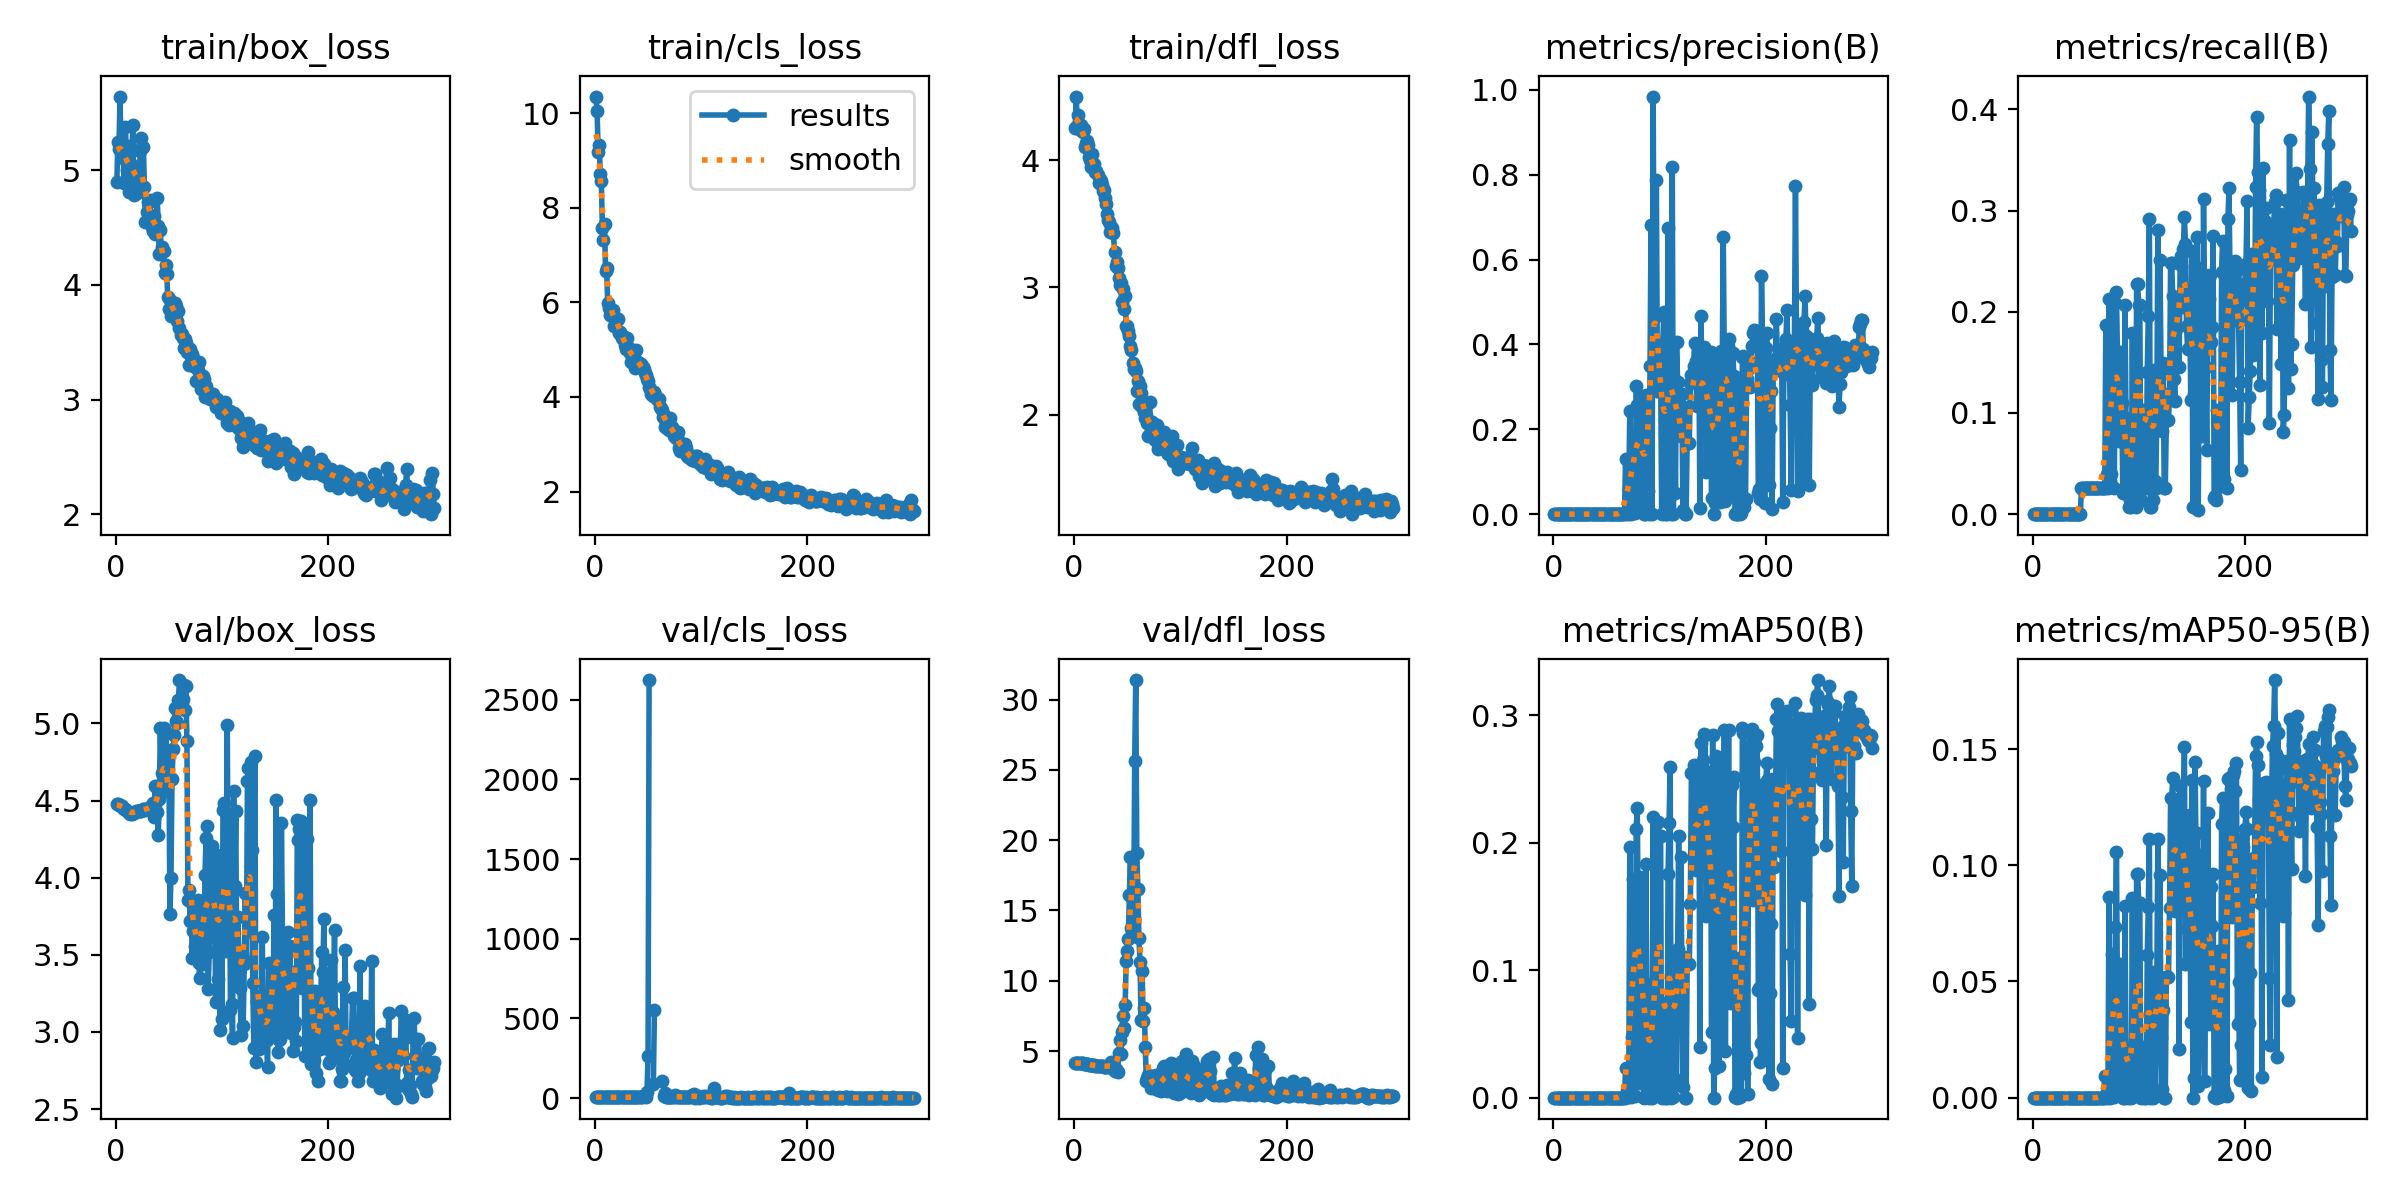

Source data for this figure (header and first rows):
epoch, time, train/box_loss, train/cls_loss, train/dfl_loss, metrics/precision(B), metrics/recall(B), metrics/mAP50(B), metrics/mAP50-95(B), val/box_loss, val/cls_loss, val/dfl_loss, lr/pg0, lr/pg1, lr/pg2
1, 10.51, 4.892, 10.35, 4.253, 0, 0, 0, 0, 4.476, 5.946, 4.158, 0.0982, 0.0002, 0.0002
2, 12.16, 5.246, 10.05, 4.501, 0, 0, 0, 0, 4.476, 5.946, 4.158, 0.0955, 0.0004984, 0.0004984
3, 13.73, 5.18, 9.188, 4.269, 0, 0, 0, 0, 4.474, 5.951, 4.156, 0.09279, 0.0007947, 0.0007947
4, 15.48, 5.64, 9.33, 4.359, 0, 0, 0, 0, 4.47, 5.951, 4.152, 0.09009, 0.001089, 0.001089
5, 17.16, 5.166, 8.716, 4.248, 0, 0, 0, 0, 4.466, 5.963, 4.147, 0.08738, 0.001382, 0.001382
6, 18.79, 5.114, 8.576, 4.274, 0, 0, 0, 0, 4.462, 5.975, 4.14, 0.08467, 0.001672, 0.001672
7, 20.43, 5.108, 7.564, 4.229, 0, 0, 0, 0, 4.453, 5.76, 4.13, 0.08196, 0.00196, 0.00196
8, 22.05, 4.891, 7.329, 4.224, 0, 0, 0, 0, 4.447, 5.774, 4.12, 0.07925, 0.002247, 0.002247
9, 23.61, 5.377, 7.668, 4.249, 0, 0, 0, 0, 4.443, 5.775, 4.111, 0.07653, 0.002531, 0.002531
10, 25.24, 5.168, 6.663, 4.101, 0, 0, 0, 0, 4.437, 5.549, 4.095, 0.07381, 0.002814, 0.002814
11, 26.69, 5, 6.724, 4.132, 0, 0, 0, 0, 4.433, 5.531, 4.077, 0.07109, 0.003094, 0.003094
12, 28.19, 4.81, 5.979, 4.151, 0, 0, 0, 0, 4.423, 4.988, 4.063, 0.06837, 0.003373, 0.003373
13, 29.76, 5.205, 5.875, 4.122, 0, 0, 0, 0, 4.416, 4.688, 4.049, 0.06565, 0.00365, 0.00365
14, 31.23, 4.918, 5.729, 4.025, 0, 0, 0, 0, 4.418, 4.679, 4.034, 0.06292, 0.003924, 0.003924
15, 32.71, 5.041, 5.779, 4, 0, 0, 0, 0, 4.416, 4.668, 4.019, 0.0602, 0.004197, 0.004197
16, 34.19, 5.392, 5.702, 3.948, 0, 0, 0, 0, 4.419, 4.474, 4.003, 0.05747, 0.004467, 0.004467
17, 35.6, 4.786, 5.832, 4.052, 0, 0, 0, 0, 4.422, 4.475, 3.994, 0.05474, 0.004736, 0.004736
18, 37.17, 4.959, 5.505, 3.95, 0, 0, 0, 0, 4.429, 4.477, 3.983, 0.052, 0.005003, 0.005003
19, 38.6, 4.858, 5.665, 3.967, 0, 0, 0, 0, 4.431, 4.475, 3.979, 0.04927, 0.005267, 0.005267
20, 39.98, 4.798, 5.673, 3.908, 0, 0, 0, 0, 4.431, 4.471, 3.966, 0.04653, 0.00553, 0.00553
21, 41.42, 4.921, 5.623, 3.917, 0, 0, 0, 0, 4.431, 4.471, 3.96, 0.04379, 0.005791, 0.005791
22, 43.01, 4.819, 5.655, 3.887, 0, 0, 0, 0, 4.432, 4.47, 3.949, 0.04105, 0.00605, 0.00605
23, 44.54, 5.168, 5.349, 3.819, 0, 0, 0, 0, 4.432, 4.472, 3.944, 0.03831, 0.006306, 0.006306
24, 46, 5.282, 5.364, 3.855, 0, 0, 0, 0, 4.434, 4.467, 3.933, 0.03556, 0.006561, 0.006561
25, 47.61, 4.861, 5.243, 3.833, 0, 0, 0, 0, 4.438, 4.461, 3.927, 0.03281, 0.006814, 0.006814
26, 49.21, 5.201, 5.283, 3.802, 0, 0, 0, 0, 4.444, 4.457, 3.917, 0.03006, 0.007065, 0.007065
27, 50.68, 4.853, 5.227, 3.759, 0, 0, 0, 0, 4.444, 4.445, 3.907, 0.02731, 0.007314, 0.007314
28, 52.17, 4.547, 5.088, 3.766, 0, 0, 0, 0, 4.442, 4.431, 3.895, 0.02456, 0.00756, 0.00756
29, 53.67, 4.63, 5.006, 3.705, 0, 0, 0, 0, 4.444, 4.424, 3.887, 0.02181, 0.007805, 0.007805
30, 55.24, 4.723, 5.239, 3.655, 0, 0, 0, 0, 4.447, 4.425, 3.877, 0.01905, 0.008048, 0.008048
31, 56.69, 4.725, 5.03, 3.58, 0, 0, 0, 0, 4.45, 4.444, 3.884, 0.01629, 0.008289, 0.008289
32, 58.26, 4.741, 5.033, 3.533, 0, 0, 0, 0, 4.461, 4.478, 3.904, 0.01353, 0.008528, 0.008528
33, 59.65, 4.572, 4.938, 3.517, 0, 0, 0, 0, 4.467, 4.484, 3.912, 0.01077, 0.008765, 0.008765
34, 61.05, 4.5, 4.729, 3.437, 0, 0, 0, 0, 4.446, 4.609, 4.019, 0.008911, 0.008911, 0.008911
35, 62.43, 4.467, 4.939, 3.473, 0, 0, 0, 0, 4.486, 4.847, 4.214, 0.008878, 0.008878, 0.008878
36, 63.89, 4.597, 4.861, 3.468, 0, 0, 0, 0, 4.392, 4.765, 4.109, 0.008845, 0.008845, 0.008845
37, 65.36, 4.446, 4.954, 3.427, 0, 0, 0, 0, 4.594, 4.391, 3.721, 0.008812, 0.008812, 0.008812
38, 66.78, 4.492, 4.608, 3.276, 0, 0, 0, 0, 4.488, 4.495, 3.57, 0.008779, 0.008779, 0.008779
39, 68.19, 4.759, 4.985, 3.168, 0, 0, 0, 0, 4.423, 5.011, 3.745, 0.008746, 0.008746, 0.008746
40, 69.58, 4.516, 4.699, 3.199, 0, 0, 0, 0, 4.279, 4.317, 3.554, 0.008713, 0.008713, 0.008713
41, 71.06, 4.273, 4.735, 3.153, 0, 0, 0, 0, 4.51, 4.512, 3.531, 0.00868, 0.00868, 0.00868
42, 72.61, 4.48, 4.627, 3.071, 0, 0, 0, 0, 4.974, 5.845, 4.866, 0.008647, 0.008647, 0.008647
43, 74.05, 4.274, 4.705, 3.019, 0, 0, 0, 0, 4.588, 5.712, 5.772, 0.008614, 0.008614, 0.008614
44, 75.43, 4.33, 4.659, 3.036, 0, 0, 0, 0, 4.679, 6.407, 4.771, 0.008581, 0.008581, 0.008581
45, 76.93, 4.293, 4.639, 2.889, 0, 0, 0, 0, 4.973, 14.07, 6.338, 0.008548, 0.008548, 0.008548
46, 78.37, 4.102, 4.586, 2.987, 0.00018, 0.02564, 0.0001, 1e-05, 4.56, 9.704, 7.477, 0.008515, 0.008515, 0.008515
47, 79.86, 4.174, 4.51, 2.83, 0.00018, 0.02564, 0.0001, 1e-05, 4.937, 15.27, 6.643, 0.008482, 0.008482, 0.008482
48, 81.29, 4.091, 4.455, 2.93, 8e-05, 0.02564, 4e-05, 0, 4.728, 8.671, 8.256, 0.008449, 0.008449, 0.008449
49, 82.7, 3.892, 4.39, 2.7, 8e-05, 0.02564, 4e-05, 0, 4.812, 38.87, 11.38, 0.008416, 0.008416, 0.008416
50, 84.15, 3.789, 4.33, 2.694, 8e-05, 0.02564, 4e-05, 0, 4.818, 262.1, 12.11, 0.008383, 0.008383, 0.008383
51, 85.64, 3.866, 4.216, 2.659, 0.00016, 0.02564, 4e-05, 2e-05, 3.766, 2624, 13, 0.00835, 0.00835, 0.00835
52, 87.33, 3.732, 4.167, 2.621, 0.00016, 0.02564, 4e-05, 2e-05, 4, inf, 16.13, 0.008317, 0.008317, 0.008317
53, 88.99, 3.77, 4.069, 2.538, 0.00016, 0.02564, 4e-05, 2e-05, 4.641, inf, 18.83, 0.008284, 0.008284, 0.008284
54, 90.45, 3.74, 4.102, 2.507, 0.00016, 0.02564, 4e-05, 2e-05, 4.833, inf, 13.77, 0.008251, 0.008251, 0.008251
55, 91.91, 3.801, 4.026, 2.406, 0.00016, 0.02564, 4e-05, 2e-05, 4.923, 85.85, 13.2, 0.008218, 0.008218, 0.008218
56, 93.37, 3.841, 4.107, 2.362, 0.00016, 0.02564, 4e-05, 2e-05, 5.101, 554.1, 13.22, 0.008185, 0.008185, 0.008185
57, 94.84, 3.819, 4.05, 2.364, 0.00016, 0.02564, 4e-05, 2e-05, 5.013, inf, 25.63, 0.008152, 0.008152, 0.008152
58, 96.39, 3.686, 3.948, 2.346, 0.00016, 0.02564, 4e-05, 2e-05, 5.003, inf, 31.39, 0.008119, 0.008119, 0.008119
59, 97.99, 3.776, 3.937, 2.182, 0.00016, 0.02564, 4e-05, 2e-05, 5.151, inf, 19.06, 0.008086, 0.008086, 0.008086
60, 99.62, 3.623, 3.956, 2.262, 0.00016, 0.02564, 4e-05, 2e-05, 5.281, inf, 16.56, 0.008053, 0.008053, 0.008053
... 240 more rows
